Run: headless pygame with SDL's dummy video driver; simulated clock (each Clock.tick advances the game by its frame time, no real sleeping); random seed 0; keys injected as events and as key.get_pressed() state; mouse plan: one left click at the window centre at the start of phase 2, then a move to the lower-right quarter at the start of phase 3.
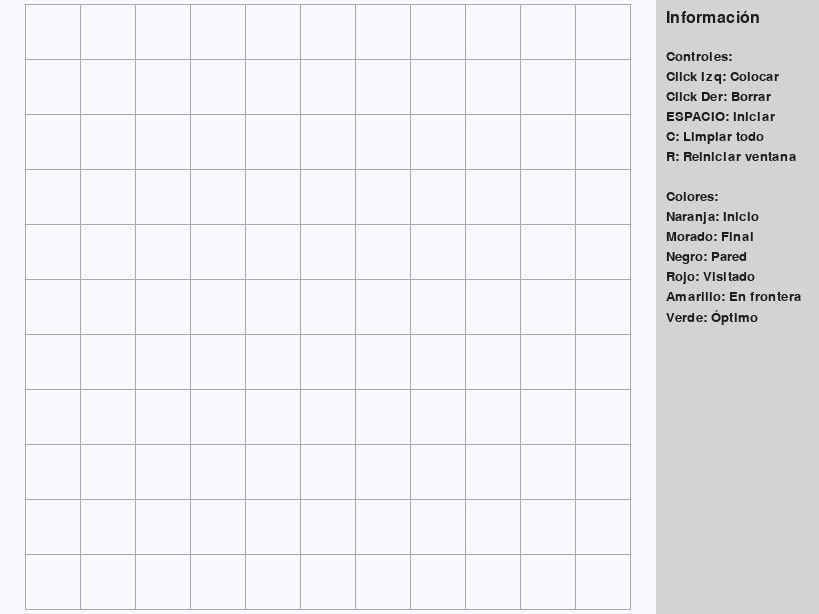
Frame 1 of 4 · flips 1–60 · no input
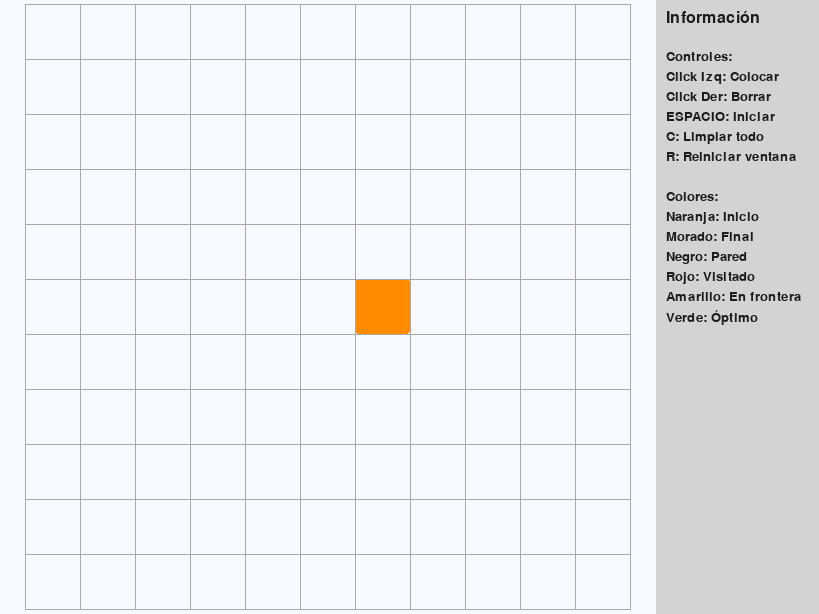
Frame 2 of 4 · flips 61–180 · clicked the window centre · tapped SPACE, RETURN · held RIGHT (→), D
Frame 3 of 4 · flips 181–300 · moved the mouse to the lower-right quarter · held DOWN (↓), S · screen unchanged from frame 2, image omitted
Frame 4 of 4 · flips 301–420 · held LEFT (←), A, UP (↑), W · screen unchanged from frame 3, image omitted

The pygame program that drew these frames:

import pygame
from queue import PriorityQueue
import math

pygame.init()

info_pantalla = pygame.display.Info()
ANCHO_PANTALLA = info_pantalla.current_w
ALTO_PANTALLA = info_pantalla.current_h

ANCHO_VENTANA = min(int(ANCHO_PANTALLA * 0.8), 1200)  
ALTO_VENTANA = min(int(ALTO_PANTALLA * 0.8), 900)    
PANEL_LATERAL = int(ANCHO_VENTANA * 0.2)  

VENTANA = pygame.display.set_mode((ANCHO_VENTANA, ALTO_VENTANA), pygame.RESIZABLE)
pygame.display.set_caption("Algoritmo A* - Búsqueda de Caminos")

FUENTE = pygame.font.Font(None, 24)
FUENTE_PEQUEÑA = pygame.font.Font(None, 20)

BLANCO = (248, 248, 255)  
NEGRO = (28, 28, 28)      
GRIS = (169, 169, 169)    
VERDE = (34, 139, 34)     
ROJO = (220, 20, 60)      
NARANJA = (255, 140, 0)   
PURPURA = (147, 112, 219) 
AZUL = (65, 105, 225)     
AMARILLO = (255, 215, 0)  
GRIS_CLARO = (211, 211, 211)  

class Nodo:
    def __init__(self, fila, col, ancho, total_filas):
        self.fila = fila
        self.col = col
        self.x = fila * ancho
        self.y = col * ancho
        self.color = BLANCO
        self.ancho = ancho
        self.total_filas = total_filas

    def get_pos(self):
        return self.fila, self.col

    def es_pared(self):
        return self.color == NEGRO

    def es_inicio(self):
        return self.color == NARANJA

    def es_fin(self):
        return self.color == PURPURA

    def restablecer(self):
        self.color = BLANCO

    def hacer_inicio(self):
        self.color = NARANJA

    def hacer_pared(self):
        self.color = NEGRO

    def hacer_fin(self):
        self.color = PURPURA

    def hacer_camino(self):
        self.color = VERDE

    def hacer_visitado(self):
        self.color = ROJO

    def hacer_alternativo(self):
        self.color = AZUL

    def hacer_abierto(self):
        self.color = AMARILLO

    def dibujar(self, ventana):
        # Dibuja el nodo con bordes redondeados
        pygame.draw.rect(ventana, self.color, (self.x, self.y, self.ancho, self.ancho), border_radius=3)
        
        # Si el nodo está siendo evaluado (amarillo o rojo), mostrar los costos
        if self.color in [AMARILLO, ROJO] and hasattr(self, 'g_cost') and hasattr(self, 'h_cost'):
            # Calcular el tamaño de fuente basado en el tamaño del nodo
            tamano_fuente = max(int(self.ancho / 4), 10) 
            fuente = pygame.font.Font(None, tamano_fuente)
            
            # Crear textos
            f_valor = self.g_cost + self.h_cost
            texto_valores = fuente.render(f'{self.g_cost}|{self.h_cost}|{f_valor}', True, NEGRO)
            
            # Centrar el texto en el nodo
            texto_rect = texto_valores.get_rect()
            texto_rect.center = (self.x + self.ancho/2, self.y + self.ancho/2)
            
            # Dibujar un fondo semi-transparente para mejorar la legibilidad
            s = pygame.Surface((texto_rect.width + 4, texto_rect.height + 4))
            s.set_alpha(128)
            s.fill(BLANCO)
            ventana.blit(s, (texto_rect.x - 2, texto_rect.y - 2))
            
            # Dibujar el texto
            ventana.blit(texto_valores, texto_rect)

    def actualizar_vecinos(self, grid):
        self.vecinos = []
        # Movimientos: arriba, abajo, izquierda, derecha, y 4 diagonales
        # Formato: (delta_fila, delta_col, costo)
        movimientos = [
            (-1, 0, 1),   # Arriba
            (1, 0, 1),    # Abajo
            (0, -1, 1),   # Izquierda
            (0, 1, 1),    # Derecha
            (-1, -1, 1.414), # Diagonal arriba-izquierda
            (-1, 1, 1.414),  # Diagonal arriba-derecha
            (1, -1, 1.414),  # Diagonal abajo-izquierda
            (1, 1, 1.414)    # Diagonal abajo-derecha
        ]
        
        for delta_f, delta_c, costo in movimientos:
            nueva_fila = self.fila + delta_f
            nueva_col = self.col + delta_c
            
            # Verificar que esté dentro de los límites
            if 0 <= nueva_fila < self.total_filas and 0 <= nueva_col < self.total_filas:
                vecino = grid[nueva_fila][nueva_col]
                if not vecino.es_pared():
                    # Para diagonales, verificar que no haya paredes bloqueando el paso
                    if abs(delta_f) == 1 and abs(delta_c) == 1:
                        # Verificar que no haya paredes en los lados adyacentes
                        if not grid[self.fila + delta_f][self.col].es_pared() and \
                           not grid[self.fila][self.col + delta_c].es_pared():
                            self.vecinos.append((vecino, costo))
                    else:
                        self.vecinos.append((vecino, costo))

def h(p1, p2):
    """Heurística Octile: óptima para movimiento en 8 direcciones"""
    x1, y1 = p1
    x2, y2 = p2
    dx = abs(x1 - x2)
    dy = abs(y1 - y2)
    # Octile distance: combina movimientos diagonales y ortogonales
    # D = 1 (costo ortogonal), D2 = 1.414 (costo diagonal)
    return 1.414 * min(dx, dy) + 1 * abs(dx - dy)

def reconstruir_camino(vino_de, actual, inicio, dibujar_fn):
    camino = []
    pasos_reconstruccion = 0
    nodo_temp = actual
    while nodo_temp in vino_de:
        nodo_temp = vino_de[nodo_temp]
        if nodo_temp != inicio:
            nodo_temp.hacer_camino()
            pasos_reconstruccion += 1
        camino.append(nodo_temp)
        dibujar_fn()
        pygame.time.delay(50)  # Pequeña pausa para visualizar la reconstrucción
    return camino

def algoritmo_a_estrella(dibujar_fn, grid, inicio, fin):
    cuenta = 0
    conjunto_abierto = PriorityQueue()
    conjunto_abierto.put((0, cuenta, inicio))
    vino_de = {}
    g_score = {nodo: float("inf") for fila in grid for nodo in fila}
    g_score[inicio] = 0
    f_score = {nodo: float("inf") for fila in grid for nodo in fila}
    # Peso para la heurística (epsilon): valores > 1 hacen la búsqueda más rápida pero menos exploratoria
    epsilon = 1.2  # Weighted A* para reducir exploración
    f_score[inicio] = epsilon * h(inicio.get_pos(), fin.get_pos())
    
    # Info para mostrar en la interfaz
    info = []
    pasos = 0

    conjunto_abierto_hash = {inicio}
    caminos_alternativos = []

    while not conjunto_abierto.empty():
        for event in pygame.event.get():
            if event.type == pygame.QUIT:
                pygame.quit()

        actual = conjunto_abierto.get()[2]
        conjunto_abierto_hash.remove(actual)

        if actual == fin:
            info.append(f"Reconstruyendo camino óptimo...")
            camino = reconstruir_camino(vino_de, actual, inicio, lambda: dibujar_fn(info))
            fin.hacer_fin()
            inicio.hacer_inicio()
            
            # Calcular el costo total del camino óptimo
            costo_total = round(g_score[fin], 2)
            
            # Construir lista de nodos del camino con sus valores H
            nodos_camino = [inicio]
            temp = fin
            camino_completo = []
            while temp in vino_de:
                temp = vino_de[temp]
                camino_completo.insert(0, temp)
            camino_completo.append(fin)
            
            # Crear lista de información de nodos
            info = [
                f"¡Camino encontrado!",
                f"Longitud: {len(camino)} nodos",
                f"Costo total: {costo_total}",
                f"Nodos explorados: {pasos}",
                "",
                "Camino óptimo (fila,col | h):"
            ]
            
            # Mostrar solo algunos nodos clave para que quepa en pantalla
            max_nodos_mostrar = 15
            if len(camino_completo) <= max_nodos_mostrar:
                for i, nodo in enumerate(camino_completo):
                    h_valor = round(h(nodo.get_pos(), fin.get_pos()), 1)
                    info.append(f"{i+1}. ({nodo.fila},{nodo.col}) | h={h_valor}")
            else:
                # Mostrar primeros, algunos del medio y últimos
                for i in range(5):
                    nodo = camino_completo[i]
                    h_valor = round(h(nodo.get_pos(), fin.get_pos()), 1)
                    info.append(f"{i+1}. ({nodo.fila},{nodo.col}) | h={h_valor}")
                info.append("...")
                for i in range(len(camino_completo)-3, len(camino_completo)):
                    nodo = camino_completo[i]
                    h_valor = round(h(nodo.get_pos(), fin.get_pos()), 1)
                    info.append(f"{i+1}. ({nodo.fila},{nodo.col}) | h={h_valor}")
            
            dibujar_fn(info)
            return True, [], info, g_score[fin]

        pasos += 1
        for vecino_info in actual.vecinos:
            vecino, costo_movimiento = vecino_info
            temp_g_score = g_score[actual] + costo_movimiento

            if temp_g_score < g_score[vecino]:
                vino_de[vecino] = actual
                g_score[vecino] = temp_g_score
                h_cost = h(vecino.get_pos(), fin.get_pos())
                # Aplicar peso epsilon a la heurística para búsqueda más directa
                epsilon = 1.2
                f_score[vecino] = temp_g_score + epsilon * h_cost
                
                # Guardar los costos en el nodo para visualización
                vecino.g_cost = round(temp_g_score, 1)
                vecino.h_cost = round(h_cost, 1)
                
                if vecino not in conjunto_abierto_hash:
                    # Poda: calcular si el vecino está en dirección razonable hacia el objetivo
                    vx, vy = vecino.get_pos()
                    fx, fy = fin.get_pos()
                    ax, ay = actual.get_pos()
                    
                    # Vector hacia el objetivo desde el nodo actual
                    dir_objetivo_x = fx - ax
                    dir_objetivo_y = fy - ay
                    
                    # Vector hacia el vecino desde el nodo actual  
                    dir_vecino_x = vx - ax
                    dir_vecino_y = vy - ay
                    
                    # Solo agregar si el vecino está en dirección general hacia el objetivo
                    # (producto punto positivo indica ángulo < 90 grados)
                    producto_punto = dir_objetivo_x * dir_vecino_x + dir_objetivo_y * dir_vecino_y
                    
                    # Permitir cierta tolerancia para rodear obstáculos
                    if producto_punto >= -1:  # Tolerar hasta ~100 grados de desviación
                        cuenta += 1
                        conjunto_abierto.put((f_score[vecino], cuenta, vecino))
                        conjunto_abierto_hash.add(vecino)
                        vecino.hacer_abierto()
                    
                    # Actualizar información solo cada ciertos pasos
                    if pasos % 3 == 0:  # Actualizar cada 3 pasos para mejor rendimiento
                        info = [
                            f"Explorando nodo: ({vecino.fila}, {vecino.col})",
                            f"g(n) = {round(temp_g_score, 1)}",
                            f"h(n) = {round(h_cost, 1)}",
                            f"f(n) = {round(f_score[vecino], 1)}",
                            f"Nodos visitados: {pasos}"
                        ]
                        dibujar_fn(info)

        if actual != inicio:
            actual.hacer_visitado()
            # Solo actualizar visualización cada ciertos pasos
            if pasos % 5 == 0:
                info = [
                    f"Nodo actual: ({actual.fila}, {actual.col})",
                    f"Nodos explorados: {pasos}",
                    "Buscando camino..."
                ]
                dibujar_fn(info)

    info = ["No se encontró un camino posible"]
    dibujar_fn(info)
    return False, [], info, 0

def crear_grid(filas, ancho):
    grid = []
    ancho_nodo = ancho // filas
    for i in range(filas):
        grid.append([])
        for j in range(filas):
            nodo = Nodo(i, j, ancho_nodo, filas)
            grid[i].append(nodo)
    return grid

def dibujar_grid(ventana, filas, ancho):
    ancho_nodo = ancho // filas
    for i in range(filas):
        pygame.draw.line(ventana, GRIS, (0, i * ancho_nodo), (ancho, i * ancho_nodo))
        for j in range(filas):
            pygame.draw.line(ventana, GRIS, (j * ancho_nodo, 0), (j * ancho_nodo, ancho))

def mostrar_info_lateral(ventana, info, ancho_ventana, alto_ventana, panel_lateral, scroll_offset=0):
    # Área lateral para información
    x_panel = ancho_ventana - panel_lateral
    pygame.draw.rect(ventana, GRIS_CLARO, (x_panel, 0, panel_lateral, alto_ventana))
    
    # Título
    titulo = FUENTE.render("Información", True, NEGRO)
    ventana.blit(titulo, (x_panel + 10, 10))
    
    # Calcular altura total del contenido
    linea_altura = 20
    contenido_altura = len(info) * linea_altura
    area_visible = alto_ventana - 50  # Área disponible para mostrar info
    
    # Calcular máximo scroll
    max_scroll = max(0, contenido_altura - area_visible)
    
    # Mostrar información con scroll
    y = 50 - scroll_offset
    for i, linea in enumerate(info):
        y_real = 50 + i * linea_altura - scroll_offset
        # Solo dibujar si está visible
        if 50 <= y_real < alto_ventana - 10:
            texto = FUENTE_PEQUEÑA.render(linea, True, NEGRO)
            ventana.blit(texto, (x_panel + 10, y_real))
    
    # Dibujar barra de scroll si es necesario
    if max_scroll > 0:
        # Área de la barra de scroll
        scroll_ancho = 8
        scroll_x = ancho_ventana - scroll_ancho - 5
        scroll_y_inicio = 50
        scroll_altura_total = alto_ventana - 60
        
        # Fondo de la barra
        pygame.draw.rect(ventana, GRIS, (scroll_x, scroll_y_inicio, scroll_ancho, scroll_altura_total))
        
        # Calcular posición y tamaño del thumb
        thumb_altura = max(20, int(scroll_altura_total * (area_visible / contenido_altura)))
        thumb_y = scroll_y_inicio + int((scroll_offset / max_scroll) * (scroll_altura_total - thumb_altura))
        
        # Dibujar thumb
        pygame.draw.rect(ventana, NEGRO, (scroll_x, thumb_y, scroll_ancho, thumb_altura), border_radius=4)
    
    return max_scroll

def dibujar(ventana, grid, filas, ancho_ventana, alto_ventana, panel_lateral, info=None, scroll_offset=0):
    ventana.fill(BLANCO)
    
    # Calcular el tamaño del área de juego (excluyendo el panel lateral)
    ancho_juego = ancho_ventana - panel_lateral
    alto_juego = alto_ventana
    ancho_nodo = min(ancho_juego, alto_juego) // filas
    
    # Centrar el grid
    offset_x = (ancho_juego - (ancho_nodo * filas)) // 2
    offset_y = (alto_juego - (ancho_nodo * filas)) // 2
    
    # Actualizar las posiciones de los nodos
    for i, fila in enumerate(grid):
        for j, nodo in enumerate(fila):
            nodo.x = offset_x + (j * ancho_nodo)
            nodo.y = offset_y + (i * ancho_nodo)
            nodo.ancho = ancho_nodo
            nodo.dibujar(ventana)

    # Dibujar el grid
    for i in range(filas + 1):
        pygame.draw.line(ventana, GRIS, 
                        (offset_x + i * ancho_nodo, offset_y),
                        (offset_x + i * ancho_nodo, offset_y + filas * ancho_nodo))
        pygame.draw.line(ventana, GRIS,
                        (offset_x, offset_y + i * ancho_nodo),
                        (offset_x + filas * ancho_nodo, offset_y + i * ancho_nodo))
    
    # Mostrar leyenda
    leyenda = [
        "Controles:",
        "Click Izq: Colocar",
        "Click Der: Borrar",
        "ESPACIO: Iniciar",
        "C: Limpiar todo",
        "R: Reiniciar ventana",
        "",
        "Colores:",
        "Naranja: Inicio",
        "Morado: Final",
        "Negro: Pared",
        "Rojo: Visitado",
        "Amarillo: En frontera",
        "Verde: Óptimo"
    ]
    
    # Si hay info del proceso, reemplazar la leyenda con esa info
    if info:
        max_scroll = mostrar_info_lateral(ventana, leyenda + [""] + info, ancho_ventana, alto_ventana, panel_lateral, scroll_offset)
    else:
        max_scroll = mostrar_info_lateral(ventana, leyenda, ancho_ventana, alto_ventana, panel_lateral, scroll_offset)
    
    pygame.display.update()
    return max_scroll

def obtener_click_pos(pos, filas, offset_x, offset_y, ancho_juego):
    x, y = pos
    x = x - offset_x
    y = y - offset_y
    if x <= 0 or y <= 0:
        return None, None
    
    ancho_nodo = ancho_juego // filas
    fila = y // ancho_nodo
    col = x // ancho_nodo
    
    if fila >= filas or col >= filas:
        return None, None
        
    return fila, col

def main(ventana, ancho_ventana):
    FILAS = 11  # Número de filas por defecto
    alto_ventana = ALTO_VENTANA
    panel_lateral = PANEL_LATERAL
    grid = crear_grid(FILAS, ancho_ventana - panel_lateral)

    inicio = None
    fin = None
    corriendo = True
    info_resultado = None  # Guardar la información del resultado
    scroll_offset = 0  # Desplazamiento del scroll
    max_scroll = 0  # Máximo desplazamiento posible

    while corriendo:
        # Calcular dimensiones actuales
        ancho_juego = ancho_ventana - panel_lateral
        ancho_nodo = min(ancho_juego, alto_ventana) // FILAS
        offset_x = (ancho_juego - (ancho_nodo * FILAS)) // 2
        offset_y = (alto_ventana - (ancho_nodo * FILAS)) // 2

        max_scroll = dibujar(ventana, grid, FILAS, ancho_ventana, alto_ventana, panel_lateral, info_resultado, scroll_offset)
        
        for event in pygame.event.get():
            if event.type == pygame.QUIT:
                corriendo = False

            if event.type == pygame.VIDEORESIZE:
                ancho_ventana = event.w
                alto_ventana = event.h
                ventana = pygame.display.set_mode((ancho_ventana, alto_ventana), pygame.RESIZABLE)
                panel_lateral = int(ancho_ventana * 0.2)  # Ajustar panel lateral
            
            # Manejar scroll con la rueda del mouse
            if event.type == pygame.MOUSEWHEEL:
                scroll_offset -= event.y * 20  # Ajustar velocidad de scroll
                scroll_offset = max(0, min(scroll_offset, max_scroll))  # Limitar scroll

            if pygame.mouse.get_pressed()[0]:  # Click izquierdo
                pos = pygame.mouse.get_pos()
                resultado = obtener_click_pos(pos, FILAS, offset_x, offset_y, min(ancho_juego, alto_ventana))
                if resultado[0] is not None:
                    fila, col = resultado
                    nodo = grid[fila][col]
                    if not inicio and nodo != fin:
                        inicio = nodo
                        inicio.hacer_inicio()
                    elif not fin and nodo != inicio:
                        fin = nodo
                        fin.hacer_fin()
                    elif nodo != fin and nodo != inicio:
                        nodo.hacer_pared()

            elif pygame.mouse.get_pressed()[2]:  # Click derecho
                pos = pygame.mouse.get_pos()
                resultado = obtener_click_pos(pos, FILAS, offset_x, offset_y, min(ancho_juego, alto_ventana))
                if resultado[0] is not None:
                    fila, col = resultado
                    nodo = grid[fila][col]
                    nodo.restablecer()
                    if nodo == inicio:
                        inicio = None
                    elif nodo == fin:
                        fin = None

            if event.type == pygame.KEYDOWN:
                if event.key == pygame.K_SPACE and inicio and fin:
                    for fila in grid:
                        for nodo in fila:
                            nodo.actualizar_vecinos(grid)

                    encontrado, caminos_alt, info_final, costo_optimo = algoritmo_a_estrella(
                        lambda info: dibujar(ventana, grid, FILAS, ancho_ventana, alto_ventana, panel_lateral, info),
                        grid, inicio, fin)
                    
                    if encontrado:
                        # Guardar la información del resultado para que persista
                        info_resultado = info_final
                    else:
                        info_resultado = ["No se encontró un camino!"]
                        print("\nNo se encontró un camino!")

                if event.key == pygame.K_c:
                    inicio = None
                    fin = None
                    info_resultado = None  # Limpiar la información también
                    scroll_offset = 0  # Resetear scroll
                    grid = crear_grid(FILAS, ancho_ventana - panel_lateral)
                
                if event.key == pygame.K_r:
                    # Restablecer dimensiones de la ventana
                    ancho_ventana = ANCHO_VENTANA
                    alto_ventana = ALTO_VENTANA
                    panel_lateral = PANEL_LATERAL
                    ventana = pygame.display.set_mode((ancho_ventana, alto_ventana), pygame.RESIZABLE)
                    grid = crear_grid(FILAS, ancho_ventana - panel_lateral)
                    inicio = None
                    fin = None
                    info_resultado = None  # Limpiar la información también
                    scroll_offset = 0  # Resetear scroll

    pygame.quit()

main(VENTANA, ANCHO_VENTANA)
